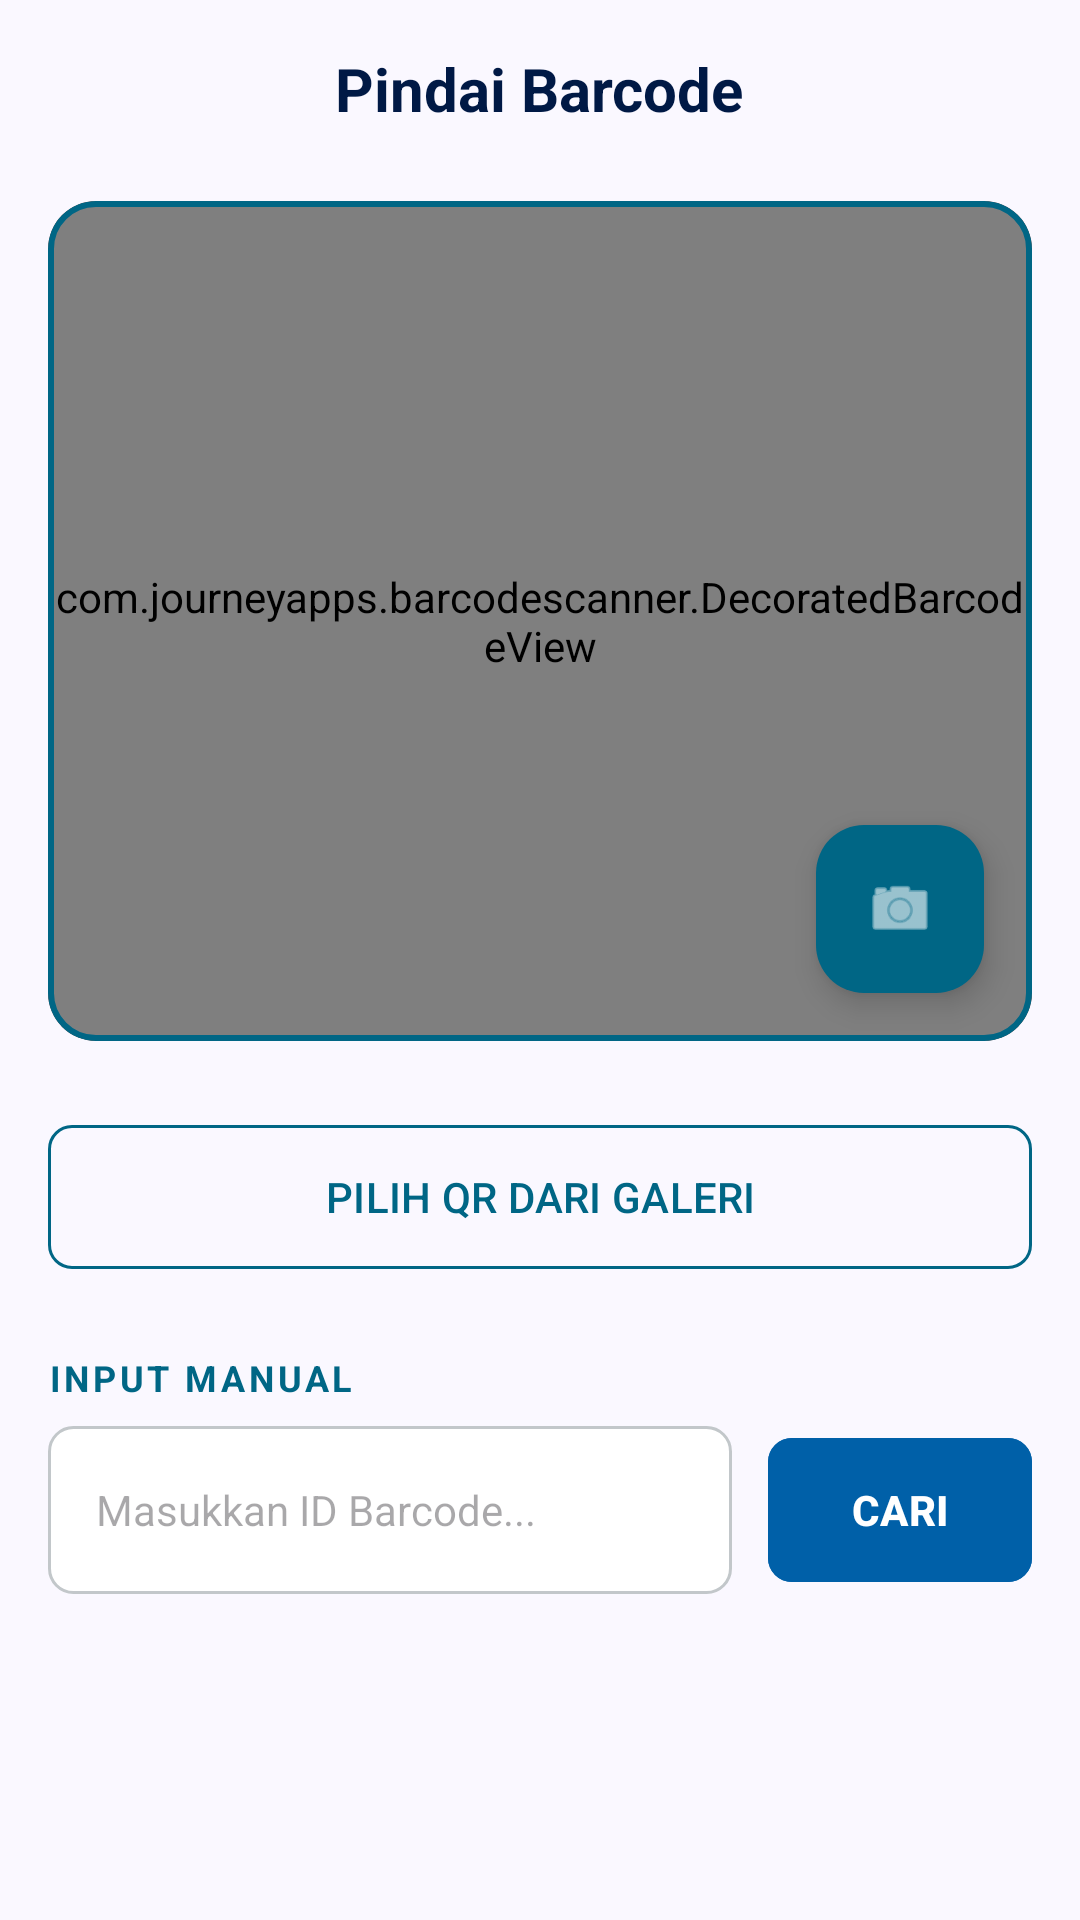

Android layout source for this screen:
<!-- AndroidManifest.xml: application theme Theme.Infrastruktur -->
<!-- res/layout/fragment_scan.xml -->
<?xml version="1.0" encoding="utf-8"?>
<LinearLayout xmlns:android="http://schemas.android.com/apk/res/android"
    xmlns:app="http://schemas.android.com/apk/res-auto"
    android:layout_width="match_parent"
    android:layout_height="match_parent"
    android:background="@color/background"
    android:orientation="vertical"
    android:padding="16dp">

    <TextView
        android:layout_width="wrap_content"
        android:layout_height="wrap_content"
        android:layout_gravity="center_horizontal"
        android:layout_marginBottom="24dp"
        android:text="Pindai Barcode"
        android:textColor="@color/on_surface"
        android:textSize="20sp"
        android:textStyle="bold" />

    
    <com.google.android.material.card.MaterialCardView
        android:layout_width="match_parent"
        android:layout_height="280dp"
        android:layout_marginBottom="24dp"
        app:cardBackgroundColor="@color/black"
        app:cardCornerRadius="16dp"
        app:cardElevation="0dp"
        app:strokeColor="@color/secondary"
        app:strokeWidth="2dp">

        <FrameLayout
            android:layout_width="match_parent"
            android:layout_height="match_parent">

            <com.journeyapps.barcodescanner.DecoratedBarcodeView
                android:id="@+id/barcode_scanner"
                android:layout_width="match_parent"
                android:layout_height="match_parent" />

            <com.google.android.material.floatingactionbutton.FloatingActionButton
                android:id="@+id/fab_flashlight"
                android:layout_width="wrap_content"
                android:layout_height="wrap_content"
                android:layout_gravity="bottom|end"
                android:layout_margin="16dp"
                app:backgroundTint="@color/secondary"
                app:fabSize="mini"
                app:srcCompat="@android:drawable/ic_menu_camera"
                app:tint="@color/white"
                android:contentDescription="Flashlight" />
        </FrameLayout>
    </com.google.android.material.card.MaterialCardView>

    <com.google.android.material.button.MaterialButton
        android:id="@+id/btn_scan_gallery"
        style="@style/Widget.Material3.Button.OutlinedButton"
        android:layout_width="match_parent"
        android:layout_height="56dp"
        android:layout_marginBottom="24dp"
        android:text="PILIH QR DARI GALERI"
        android:textColor="@color/secondary"
        app:strokeColor="@color/secondary"
        app:cornerRadius="8dp" />

    <TextView
        android:layout_width="wrap_content"
        android:layout_height="wrap_content"
        android:layout_marginBottom="8dp"
        android:text="INPUT MANUAL"
        android:textColor="@color/secondary"
        android:textSize="12sp"
        android:textStyle="bold"
        android:letterSpacing="0.1" />

    <LinearLayout
        android:layout_width="match_parent"
        android:layout_height="wrap_content"
        android:orientation="horizontal">

        <EditText
            android:id="@+id/et_scan_barcode"
            android:layout_width="0dp"
            android:layout_height="56dp"
            android:layout_weight="1"
            android:background="@drawable/border_outline"
            android:hint="Masukkan ID Barcode..."
            android:paddingHorizontal="16dp"
            android:textSize="14sp"
            android:inputType="text"
            android:importantForAutofill="no" />

        <com.google.android.material.button.MaterialButton
            android:id="@+id/btn_search_barcode"
            android:layout_width="wrap_content"
            android:layout_height="56dp"
            android:layout_marginStart="12dp"
            android:backgroundTint="@color/tertiary"
            android:text="CARI"
            android:textStyle="bold"
            app:cornerRadius="8dp" />
    </LinearLayout>

</LinearLayout>
<!-- resources referenced by this layout -->
<resources>
  <color name="background">#FAF8FF</color>
  <color name="black">#FF000000</color>
  <color name="on_surface">#001945</color>
  <color name="secondary">#006685</color>
  <color name="tertiary">#0060A8</color>
  <color name="white">#FFFFFFFF</color>
  <!-- drawable border_outline (drawable) -->
  <?xml version="1.0" encoding="utf-8"?>
  <shape xmlns:android="http://schemas.android.com/apk/res/android">
      <solid android:color="@color/white" />
      <stroke
          android:width="1dp"
          android:color="@color/outline_variant" />
      <corners android:radius="8dp" />
  </shape>
  <style name="Theme.Infrastruktur" parent="Base.Theme.Infrastruktur" />
  <color name="outline_variant">#C2C7CA</color>
  <style name="Base.Theme.Infrastruktur" parent="Theme.Material3.Light.NoActionBar">
          
          <item name="colorPrimary">@color/secondary</item>
          <item name="colorSecondary">@color/tertiary</item>
          <item name="android:statusBarColor">@color/surface</item>
          <item name="android:windowLightStatusBar">true</item>
      </style>
  <color name="surface">#FAF8FF</color>
</resources>
